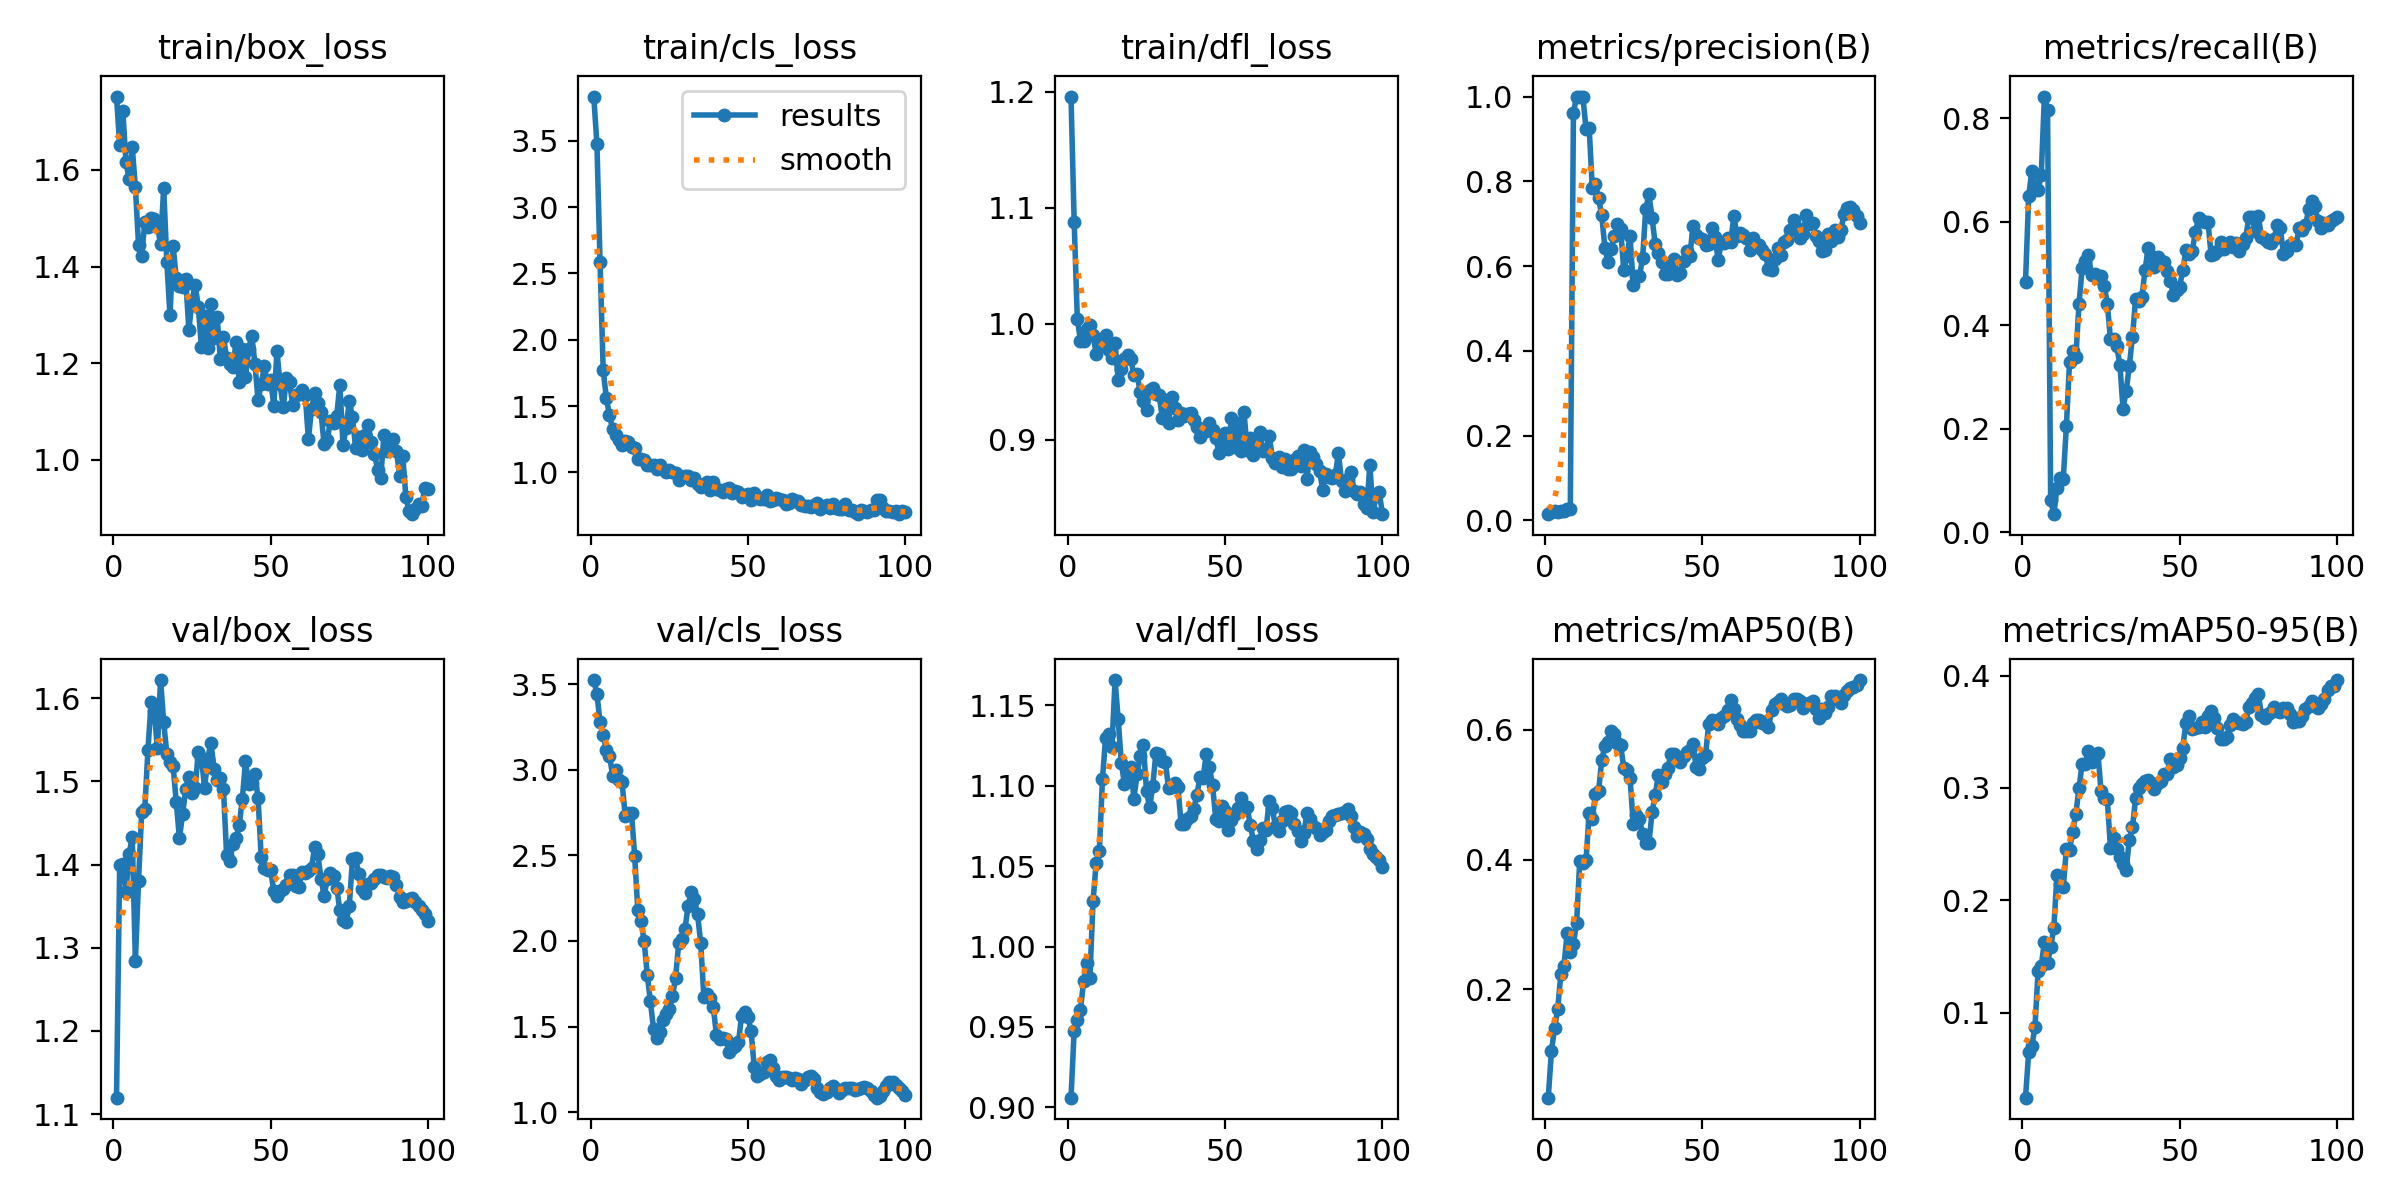

The data file committed next to this chart (first rows):
epoch, time, train/box_loss, train/cls_loss, train/dfl_loss, metrics/precision(B), metrics/recall(B), metrics/mAP50(B), metrics/mAP50-95(B), val/box_loss, val/cls_loss, val/dfl_loss, lr/pg0, lr/pg1, lr/pg2
1, 26.58, 1.752, 3.834, 1.196, 0.01457, 0.484, 0.03287, 0.02419, 1.12, 3.525, 0.9061, 6.668e-05, 6.668e-05, 6.668e-05
2, 50.2, 1.652, 3.478, 1.088, 0.01961, 0.6492, 0.1043, 0.06469, 1.399, 3.444, 0.9477, 0.0001485, 0.0001485, 0.0001485
3, 73.69, 1.723, 2.584, 1.005, 0.02144, 0.6986, 0.1403, 0.06997, 1.401, 3.277, 0.9543, 0.0002288, 0.0002288, 0.0002288
4, 97.19, 1.617, 1.769, 0.9857, 0.02053, 0.6672, 0.1691, 0.08688, 1.367, 3.202, 0.9608, 0.0003073, 0.0003073, 0.0003073
5, 120.7, 1.581, 1.561, 0.9849, 0.02104, 0.6621, 0.2239, 0.1373, 1.413, 3.117, 0.9783, 0.0003842, 0.0003842, 0.0003842
6, 144.1, 1.647, 1.431, 0.9952, 0.02211, 0.6902, 0.2365, 0.1415, 1.433, 3.082, 0.9899, 0.0004595, 0.0004595, 0.0004595
7, 167.6, 1.564, 1.326, 0.9989, 0.02714, 0.8418, 0.2865, 0.163, 1.284, 2.966, 0.9804, 0.0005331, 0.0005331, 0.0005331
8, 191, 1.445, 1.283, 0.9902, 0.0271, 0.8163, 0.2568, 0.1439, 1.381, 2.997, 1.028, 0.0006051, 0.0006051, 0.0006051
9, 214.3, 1.423, 1.245, 0.9745, 0.9615, 0.06196, 0.2705, 0.1585, 1.463, 2.94, 1.052, 0.0006754, 0.0006754, 0.0006754
10, 237.6, 1.492, 1.206, 0.9839, 1, 0.03498, 0.3016, 0.1755, 1.467, 2.927, 1.059, 0.0007441, 0.0007441, 0.0007441
11, 261, 1.481, 1.238, 0.9811, 1, 0.08601, 0.3974, 0.2224, 1.538, 2.728, 1.104, 0.0008111, 0.0008111, 0.0008111
12, 284.9, 1.501, 1.233, 0.9905, 1, 0.1054, 0.3954, 0.2146, 1.596, 2.746, 1.13, 0.0008764, 0.0008764, 0.0008764
13, 309.7, 1.498, 1.191, 0.9775, 0.924, 0.1035, 0.3986, 0.2118, 1.584, 2.747, 1.132, 0.0009401, 0.0009401, 0.0009401
14, 334.1, 1.484, 1.186, 0.9705, 0.9269, 0.2062, 0.4717, 0.2458, 1.54, 2.498, 1.124, 0.001002, 0.001002, 0.001002
15, 360.5, 1.447, 1.099, 0.9835, 0.7831, 0.3295, 0.4632, 0.2451, 1.622, 2.179, 1.166, 0.001063, 0.001063, 0.001063
16, 391.6, 1.563, 1.103, 0.9518, 0.7929, 0.3502, 0.5016, 0.2611, 1.571, 2.117, 1.141, 0.001121, 0.001121, 0.001121
17, 416.2, 1.408, 1.095, 0.9616, 0.76, 0.3383, 0.5055, 0.2768, 1.533, 2.001, 1.114, 0.001178, 0.001178, 0.001178
18, 441.3, 1.299, 1.056, 0.9695, 0.7194, 0.4407, 0.5539, 0.2999, 1.524, 1.804, 1.101, 0.001234, 0.001234, 0.001234
19, 466.3, 1.442, 1.059, 0.9734, 0.6431, 0.5101, 0.5747, 0.3216, 1.518, 1.646, 1.107, 0.001288, 0.001288, 0.001288
20, 490.6, 1.376, 1.058, 0.97, 0.6104, 0.5236, 0.5815, 0.3214, 1.475, 1.485, 1.112, 0.00134, 0.00134, 0.00134
21, 516.6, 1.359, 1.026, 0.9558, 0.6394, 0.5363, 0.5986, 0.333, 1.431, 1.434, 1.092, 0.001337, 0.001337, 0.001337
22, 541.8, 1.358, 1.054, 0.9569, 0.6719, 0.4965, 0.594, 0.3234, 1.461, 1.471, 1.107, 0.00132, 0.00132, 0.00132
23, 566.9, 1.375, 1.027, 0.941, 0.699, 0.4987, 0.5792, 0.3284, 1.49, 1.538, 1.118, 0.001304, 0.001304, 0.001304
24, 591.3, 1.269, 1, 0.9332, 0.6864, 0.4919, 0.5769, 0.3316, 1.506, 1.575, 1.125, 0.001287, 0.001287, 0.001287
25, 615.3, 1.33, 1.017, 0.9255, 0.5912, 0.4953, 0.5416, 0.2972, 1.486, 1.601, 1.097, 0.001271, 0.001271, 0.001271
26, 639.5, 1.362, 1.002, 0.943, 0.6234, 0.4767, 0.5379, 0.2914, 1.492, 1.676, 1.087, 0.001254, 0.001254, 0.001254
27, 663.6, 1.317, 0.9984, 0.945, 0.6712, 0.442, 0.526, 0.2897, 1.536, 1.783, 1.1, 0.001238, 0.001238, 0.001238
28, 687.6, 1.233, 0.9444, 0.9394, 0.555, 0.3733, 0.4554, 0.2469, 1.528, 1.985, 1.121, 0.001221, 0.001221, 0.001221
29, 711.8, 1.298, 0.9678, 0.9389, 0.5757, 0.374, 0.469, 0.2558, 1.492, 2.01, 1.12, 0.001205, 0.001205, 0.001205
30, 735.3, 1.232, 0.9746, 0.9194, 0.5756, 0.3592, 0.4625, 0.2458, 1.527, 2.072, 1.116, 0.001188, 0.001188, 0.001188
31, 758.8, 1.322, 0.9743, 0.9341, 0.6199, 0.3239, 0.4392, 0.2383, 1.546, 2.205, 1.115, 0.001172, 0.001172, 0.001172
32, 782, 1.253, 0.945, 0.9144, 0.735, 0.2386, 0.4263, 0.232, 1.515, 2.284, 1.098, 0.001155, 0.001155, 0.001155
33, 805, 1.295, 0.9614, 0.9372, 0.7692, 0.2733, 0.426, 0.2272, 1.502, 2.243, 1.099, 0.001139, 0.001139, 0.001139
34, 827.7, 1.209, 0.9164, 0.9272, 0.7131, 0.3212, 0.4727, 0.254, 1.504, 2.156, 1.102, 0.001122, 0.001122, 0.001122
35, 850.6, 1.255, 0.8902, 0.9171, 0.6513, 0.378, 0.5003, 0.265, 1.491, 1.986, 1.099, 0.001106, 0.001106, 0.001106
36, 874.7, 1.21, 0.9079, 0.9235, 0.632, 0.4503, 0.5302, 0.2908, 1.411, 1.673, 1.076, 0.001089, 0.001089, 0.001089
37, 899, 1.197, 0.9303, 0.921, 0.6089, 0.4461, 0.5189, 0.3, 1.404, 1.692, 1.076, 0.001073, 0.001073, 0.001073
38, 922.9, 1.192, 0.8638, 0.922, 0.5823, 0.4541, 0.5326, 0.3035, 1.425, 1.665, 1.079, 0.001056, 0.001056, 0.001056
39, 946.8, 1.244, 0.9277, 0.9234, 0.5812, 0.5067, 0.5413, 0.3066, 1.432, 1.615, 1.081, 0.00104, 0.00104, 0.00104
40, 970.7, 1.161, 0.8772, 0.9176, 0.6042, 0.5495, 0.5626, 0.3073, 1.447, 1.448, 1.085, 0.001023, 0.001023, 0.001023
41, 994.4, 1.229, 0.871, 0.9108, 0.6157, 0.5342, 0.562, 0.3041, 1.479, 1.427, 1.094, 0.001007, 0.001007, 0.001007
42, 1020, 1.171, 0.8522, 0.9027, 0.5795, 0.512, 0.5559, 0.2989, 1.524, 1.431, 1.105, 0.0009904, 0.0009904, 0.0009904
43, 1044, 1.229, 0.876, 0.9095, 0.5842, 0.5311, 0.5502, 0.3046, 1.497, 1.427, 1.105, 0.0009739, 0.0009739, 0.0009739
44, 1069, 1.257, 0.8802, 0.9082, 0.612, 0.5242, 0.5598, 0.3063, 1.498, 1.351, 1.12, 0.0009574, 0.0009574, 0.0009574
45, 1094, 1.199, 0.8477, 0.9148, 0.6353, 0.5222, 0.5665, 0.3126, 1.509, 1.374, 1.111, 0.0009409, 0.0009409, 0.0009409
46, 1120, 1.123, 0.8607, 0.9088, 0.6231, 0.5054, 0.5684, 0.3127, 1.48, 1.386, 1.1, 0.0009244, 0.0009244, 0.0009244
47, 1145, 1.157, 0.8542, 0.9021, 0.6946, 0.4852, 0.5783, 0.3262, 1.409, 1.409, 1.08, 0.0009078, 0.0009078, 0.0009078
48, 1172, 1.194, 0.8133, 0.889, 0.6727, 0.4593, 0.5433, 0.3183, 1.395, 1.564, 1.078, 0.0008913, 0.0008913, 0.0008913
49, 1195, 1.157, 0.8303, 0.8984, 0.666, 0.4678, 0.5395, 0.3205, 1.393, 1.584, 1.088, 0.0008748, 0.0008748, 0.0008748
50, 1220, 1.166, 0.8378, 0.9062, 0.6636, 0.4748, 0.5567, 0.3268, 1.393, 1.553, 1.085, 0.0008583, 0.0008583, 0.0008583
51, 1245, 1.112, 0.7934, 0.8923, 0.6494, 0.5061, 0.5619, 0.3359, 1.368, 1.475, 1.073, 0.0008418, 0.0008418, 0.0008418
52, 1269, 1.225, 0.8416, 0.9194, 0.6522, 0.5452, 0.6085, 0.3583, 1.362, 1.265, 1.078, 0.0008253, 0.0008253, 0.0008253
53, 1293, 1.157, 0.8124, 0.8935, 0.6903, 0.5381, 0.6158, 0.3642, 1.368, 1.211, 1.083, 0.0008088, 0.0008088, 0.0008088
54, 1319, 1.109, 0.8028, 0.9144, 0.6688, 0.5441, 0.6134, 0.3522, 1.371, 1.221, 1.086, 0.0007923, 0.0007923, 0.0007923
55, 1343, 1.169, 0.8021, 0.8903, 0.615, 0.5797, 0.6083, 0.3532, 1.376, 1.236, 1.092, 0.0007758, 0.0007758, 0.0007758
56, 1368, 1.16, 0.8292, 0.924, 0.6543, 0.6063, 0.6188, 0.3539, 1.388, 1.294, 1.087, 0.0007593, 0.0007593, 0.0007593
57, 1393, 1.114, 0.781, 0.891, 0.6545, 0.6006, 0.6212, 0.3587, 1.388, 1.301, 1.087, 0.0007428, 0.0007428, 0.0007428
58, 1419, 1.134, 0.7893, 0.9017, 0.6671, 0.5991, 0.6306, 0.3546, 1.375, 1.257, 1.075, 0.0007263, 0.0007263, 0.0007263
59, 1444, 1.136, 0.8042, 0.887, 0.6572, 0.5992, 0.6463, 0.3639, 1.373, 1.212, 1.066, 0.0007098, 0.0007098, 0.0007098
60, 1468, 1.144, 0.7992, 0.8961, 0.7179, 0.5362, 0.6325, 0.3689, 1.391, 1.19, 1.061, 0.0006933, 0.0006933, 0.0006933
... 40 more rows
